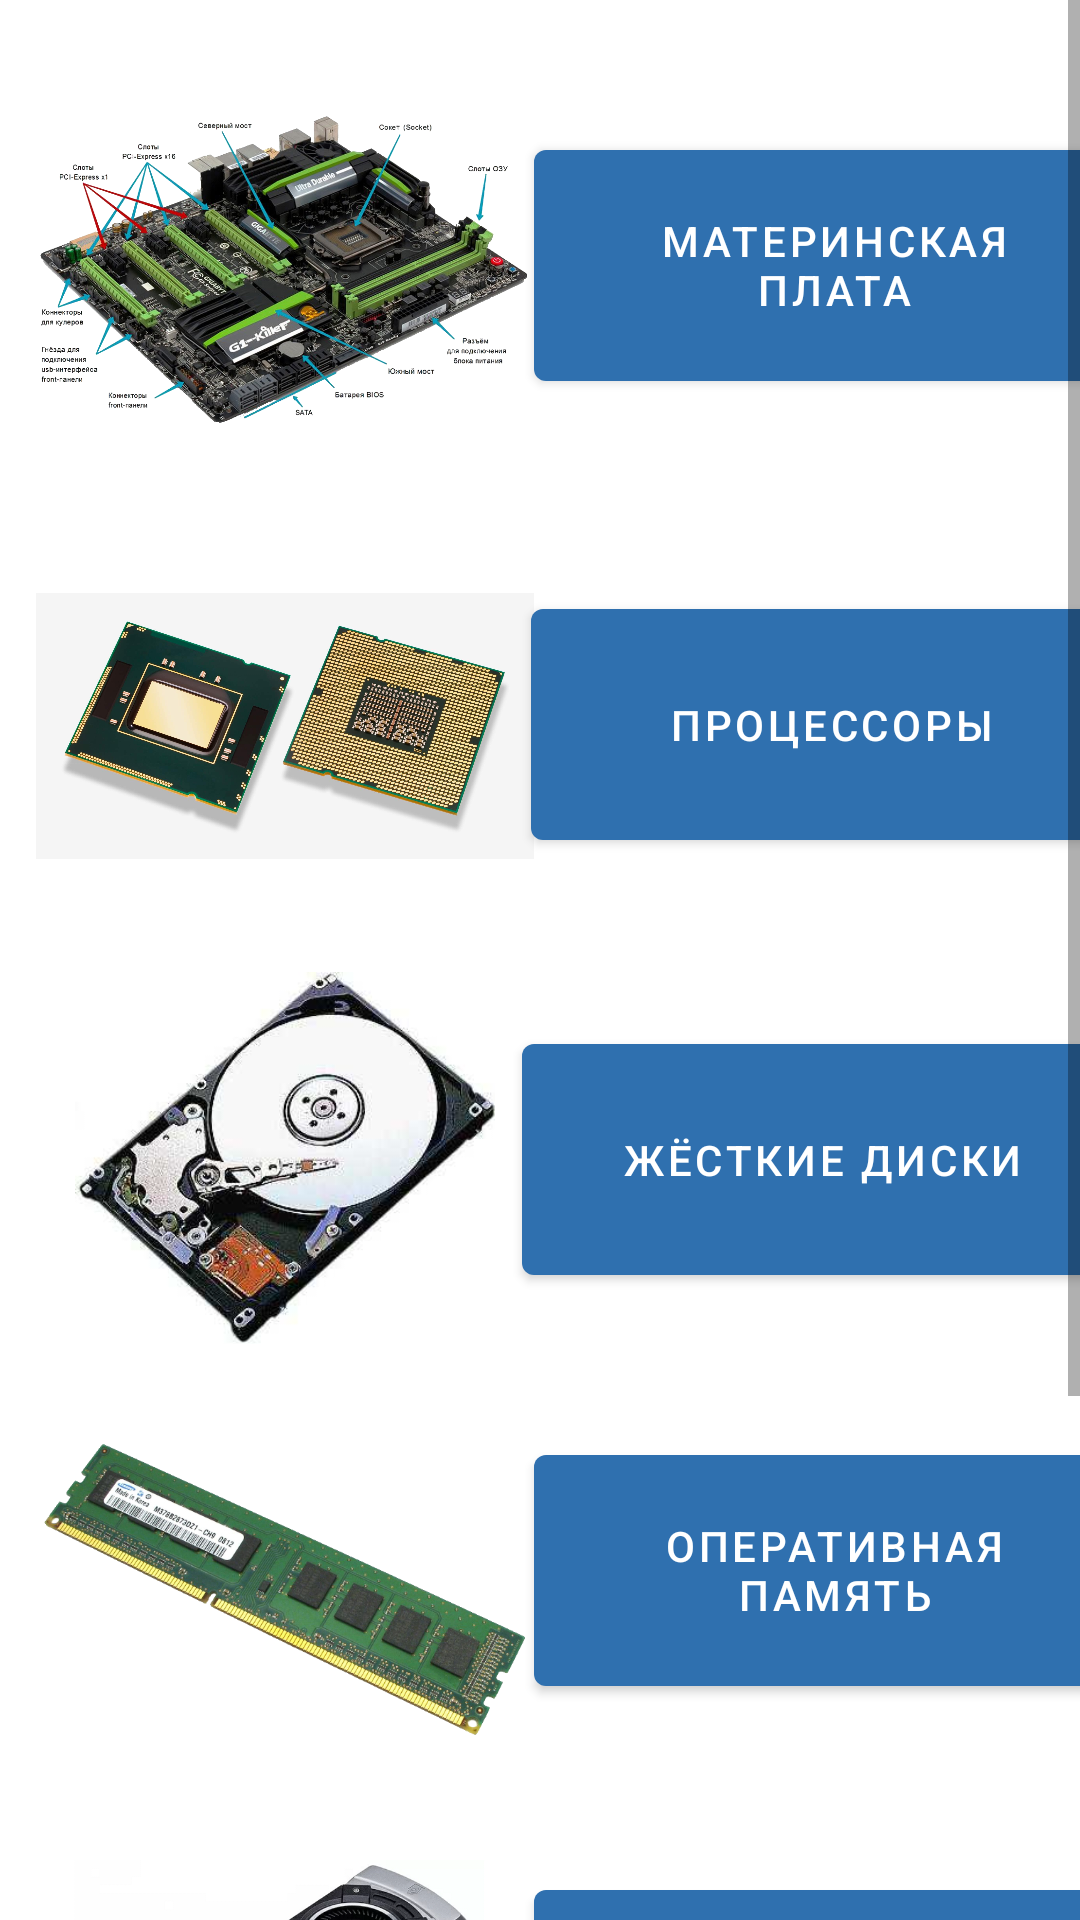

Here is an Android app screen rendered from its layout file. Give the layout XML and the strings, colors and styles it references.
<!-- AndroidManifest.xml: application theme Theme.Personal_computer -->
<!-- res/layout/fragment_blank.xml -->
<?xml version="1.0" encoding="utf-8"?>
<ScrollView xmlns:android="http://schemas.android.com/apk/res/android"
    xmlns:app="http://schemas.android.com/apk/res-auto"
    xmlns:tools="http://schemas.android.com/tools"
    android:layout_width="match_parent"
    android:layout_height="match_parent"
    tools:context=".BlankFragment"
    android:fillViewport="true">

    <androidx.constraintlayout.widget.ConstraintLayout
        android:layout_width="match_parent"
        android:layout_height="wrap_content">

        <Button
            android:id="@+id/button"
            android:layout_width="200dp"
            android:layout_height="89dp"
            android:layout_marginTop="44dp"
            android:text="Материнская плата"
            app:layout_constraintEnd_toEndOf="parent"
            app:layout_constraintHorizontal_bias="0.0"
            app:layout_constraintStart_toEndOf="@+id/imageView"
            app:layout_constraintTop_toTopOf="parent" />

        <Button
            android:id="@+id/button2"
            android:layout_width="200dp"
            android:layout_height="89dp"
            android:layout_marginTop="64dp"
            android:text="Процессоры"
            app:layout_constraintEnd_toEndOf="parent"
            app:layout_constraintHorizontal_bias="0.058"
            app:layout_constraintStart_toEndOf="@+id/imageView2"
            app:layout_constraintTop_toBottomOf="@+id/button" />

        <Button
            android:id="@+id/button3"
            android:layout_width="200dp"
            android:layout_height="89dp"
            android:layout_marginTop="56dp"
            android:text="Жёсткие Диски"
            app:layout_constraintEnd_toEndOf="parent"
            app:layout_constraintHorizontal_bias="0.235"
            app:layout_constraintStart_toEndOf="@+id/imageView3"
            app:layout_constraintTop_toBottomOf="@+id/button2" />

        <Button
            android:id="@+id/button4"
            android:layout_width="200dp"
            android:layout_height="89dp"
            android:layout_marginTop="48dp"
            android:text="Оперативная память"
            app:layout_constraintEnd_toEndOf="parent"
            app:layout_constraintHorizontal_bias="0.0"
            app:layout_constraintStart_toEndOf="@+id/imageView4"
            app:layout_constraintTop_toBottomOf="@+id/button3" />

        <Button
            android:id="@+id/button5"
            android:layout_width="200dp"
            android:layout_height="89dp"
            android:layout_marginTop="56dp"
            android:text="Видеокарта"
            app:layout_constraintEnd_toEndOf="parent"
            app:layout_constraintHorizontal_bias="0.0"
            app:layout_constraintStart_toEndOf="@+id/imageView5"
            app:layout_constraintTop_toBottomOf="@+id/button4" />

        <Button
            android:id="@+id/button6"
            android:layout_width="200dp"
            android:layout_height="89dp"
            android:layout_marginTop="72dp"
            android:text="Корпус"
            app:layout_constraintEnd_toEndOf="parent"
            app:layout_constraintHorizontal_bias="0.0"
            app:layout_constraintStart_toEndOf="@+id/imageView6"
            app:layout_constraintTop_toBottomOf="@+id/button5" />

        <ImageView
            android:id="@+id/imageView"
            android:layout_width="166dp"
            android:layout_height="124dp"
            android:layout_marginStart="12dp"
            android:layout_marginTop="28dp"
            android:src="@drawable/motherboard"
            app:layout_constraintStart_toStartOf="parent"
            app:layout_constraintTop_toTopOf="parent" />

        <ImageView
            android:id="@+id/imageView2"
            android:layout_width="166dp"
            android:layout_height="124dp"
            android:layout_marginStart="12dp"
            android:layout_marginTop="28dp"
            android:src="@drawable/cpu"
            app:layout_constraintStart_toStartOf="parent"
            app:layout_constraintTop_toBottomOf="@+id/imageView" />

        <ImageView
            android:id="@+id/imageView3"
            android:layout_width="166dp"
            android:layout_height="124dp"
            android:layout_marginStart="12dp"
            android:layout_marginTop="20dp"
            android:src="@drawable/disk"
            app:layout_constraintStart_toStartOf="parent"
            app:layout_constraintTop_toBottomOf="@+id/imageView2" />

        <ImageView
            android:id="@+id/imageView4"
            android:layout_width="166dp"
            android:layout_height="124dp"
            android:layout_marginStart="12dp"
            android:layout_marginTop="20dp"
            android:src="@drawable/memory"
            app:layout_constraintStart_toStartOf="parent"
            app:layout_constraintTop_toBottomOf="@+id/imageView3" />

        <ImageView
            android:id="@+id/imageView5"
            android:layout_width="166dp"
            android:layout_height="124dp"
            android:layout_marginStart="12dp"
            android:layout_marginTop="20dp"
            android:src="@drawable/videocard"
            app:layout_constraintStart_toStartOf="parent"
            app:layout_constraintTop_toBottomOf="@+id/imageView4" />

        <ImageView
            android:id="@+id/imageView6"
            android:layout_width="166dp"
            android:layout_height="124dp"
            android:layout_marginStart="12dp"
            android:layout_marginTop="20dp"
            android:src="@drawable/computer_case"
            app:layout_constraintStart_toStartOf="parent"
            app:layout_constraintTop_toBottomOf="@+id/imageView5" />

    </androidx.constraintlayout.widget.ConstraintLayout>
</ScrollView>
<!-- resources referenced by this layout -->
<resources>
  <!-- drawable computer_case: jpg bitmap (drawable-v24, 17265 bytes) -->
  <!-- drawable cpu: jpg bitmap (drawable-v24, 215704 bytes) -->
  <!-- drawable disk: png bitmap (drawable, 109704 bytes) -->
  <!-- drawable memory: png bitmap (drawable-v24, 276736 bytes) -->
  <!-- drawable motherboard: png bitmap (drawable-v24, 969593 bytes) -->
  <!-- drawable videocard: png bitmap (drawable, 345341 bytes) -->
  <style name="Theme.Personal_computer" parent="Theme.MaterialComponents.DayNight.DarkActionBar">
          
          <item name="colorPrimary">#2F70AF</item>
          <item name="colorPrimaryVariant">#00457E</item>
          <item name="colorOnPrimary">@color/white</item>
          
          <item name="colorSecondary">@color/teal_200</item>
          <item name="colorSecondaryVariant">@color/teal_700</item>
          <item name="colorOnSecondary">@color/black</item>
          
          <item name="android:statusBarColor">?attr/colorPrimaryVariant</item>
          
      </style>
  <!-- not gathered from this repository: default colours our renderer supplied (Android Studio template values) -->
  <color name="teal_200">#FF03DAC5</color>
  <color name="teal_700">#FF018786</color>
  <color name="black">#FF000000</color>
  <color name="white">#FFFFFFFF</color>
</resources>
